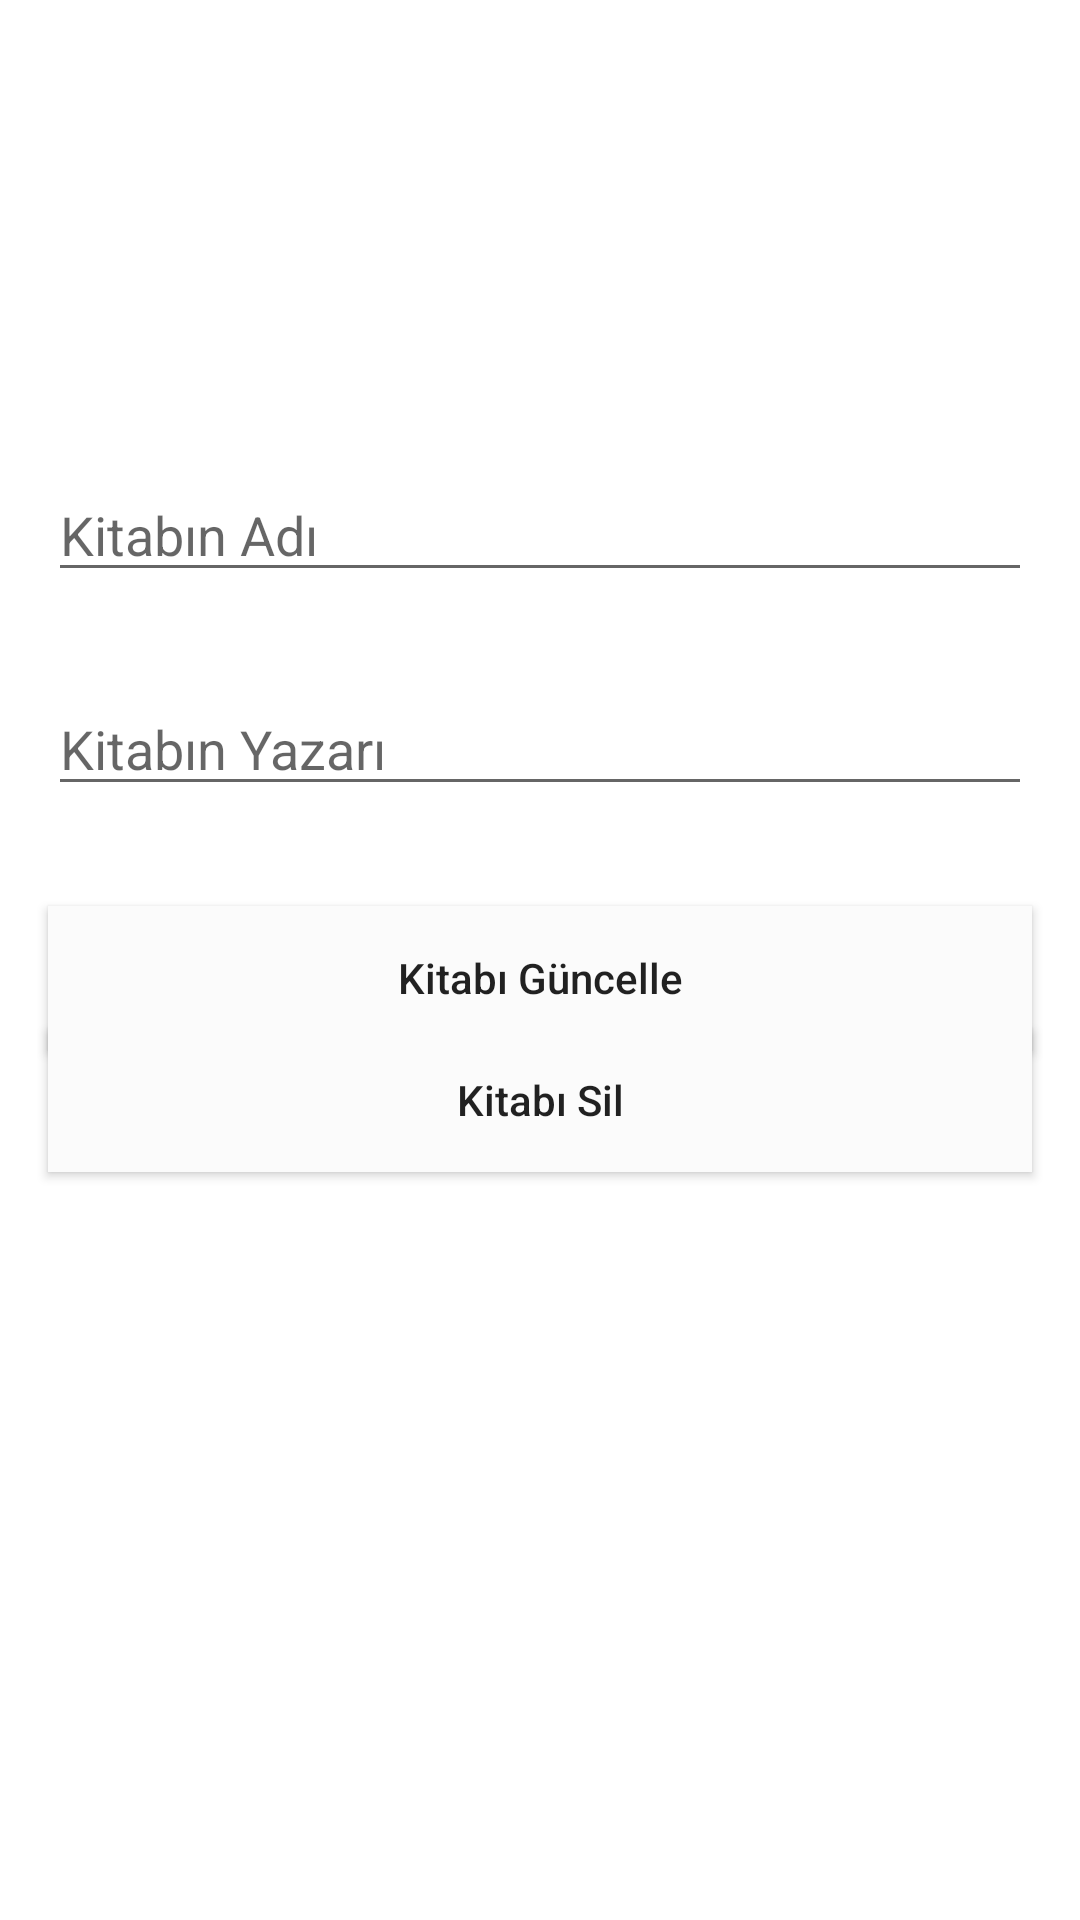

The Android layout XML behind this screen, and the referenced resources:
<!-- AndroidManifest.xml: application theme Theme.PersonalLibrary -->
<!-- res/layout/activity_update.xml -->
<?xml version="1.0" encoding="utf-8"?>
<androidx.constraintlayout.widget.ConstraintLayout xmlns:android="http://schemas.android.com/apk/res/android"
    xmlns:app="http://schemas.android.com/apk/res-auto"
    xmlns:tools="http://schemas.android.com/tools"
    android:layout_width="match_parent"
    android:layout_height="match_parent"
    tools:context=".UpdateActivity">

    <EditText
        android:id="@+id/titleEditText2"
        android:layout_width="match_parent"
        android:layout_height="wrap_content"
        android:layout_marginStart="16dp"
        android:layout_marginTop="156dp"
        android:layout_marginEnd="16dp"
        android:ems="10"
        android:hint="Kitabın Adı"
        android:inputType="text"
        app:layout_constraintEnd_toEndOf="parent"
        app:layout_constraintHorizontal_bias="0.497"
        app:layout_constraintStart_toStartOf="parent"
        app:layout_constraintTop_toTopOf="parent" />

    <EditText
        android:id="@+id/authorEditText2"
        android:layout_width="match_parent"
        android:layout_height="wrap_content"
        android:layout_marginStart="16dp"
        android:layout_marginTop="30dp"
        android:layout_marginEnd="16dp"
        android:ems="10"
        android:hint="Kitabın Yazarı"
        android:inputType="text"
        app:layout_constraintEnd_toEndOf="parent"
        app:layout_constraintHorizontal_bias="0.497"
        app:layout_constraintStart_toStartOf="parent"
        app:layout_constraintTop_toBottomOf="@+id/titleEditText2" />

    <Button
        android:id="@+id/update_book"
        android:onClick="updateBook"
        android:layout_width="match_parent"
        android:layout_height="wrap_content"
        android:layout_marginStart="16dp"
        android:layout_marginEnd="16dp"
        android:layout_marginBottom="257dp"
        android:background="#FBFBFB"
        android:text="Kitabı Güncelle"
        android:textAllCaps="false"
        app:layout_constraintBottom_toBottomOf="parent"
        app:layout_constraintEnd_toEndOf="parent"
        app:layout_constraintStart_toStartOf="parent"
        app:layout_constraintTop_toBottomOf="@+id/authorEditText2" />

    <Button
        android:id="@+id/delete_book"
        android:onClick="deleteBook"
        android:layout_width="match_parent"
        android:layout_height="wrap_content"
        android:layout_marginStart="16dp"
        android:layout_marginEnd="16dp"
        android:layout_marginBottom="257dp"
        android:background="#FBFBFB"
        android:text="Kitabı Sil"
        android:textAllCaps="false"
        app:layout_constraintBottom_toBottomOf="parent"
        app:layout_constraintEnd_toEndOf="parent"
        app:layout_constraintStart_toStartOf="parent"
        app:layout_constraintTop_toBottomOf="@+id/update_book" />

</androidx.constraintlayout.widget.ConstraintLayout>
<!-- resources referenced by this layout -->
<resources>
  <style name="Theme.PersonalLibrary" parent="Base.Theme.PersonalLibrary" />
  <style name="Base.Theme.PersonalLibrary" parent="Theme.MaterialComponents.DayNight.DarkActionBar">
          
          
      </style>
</resources>
